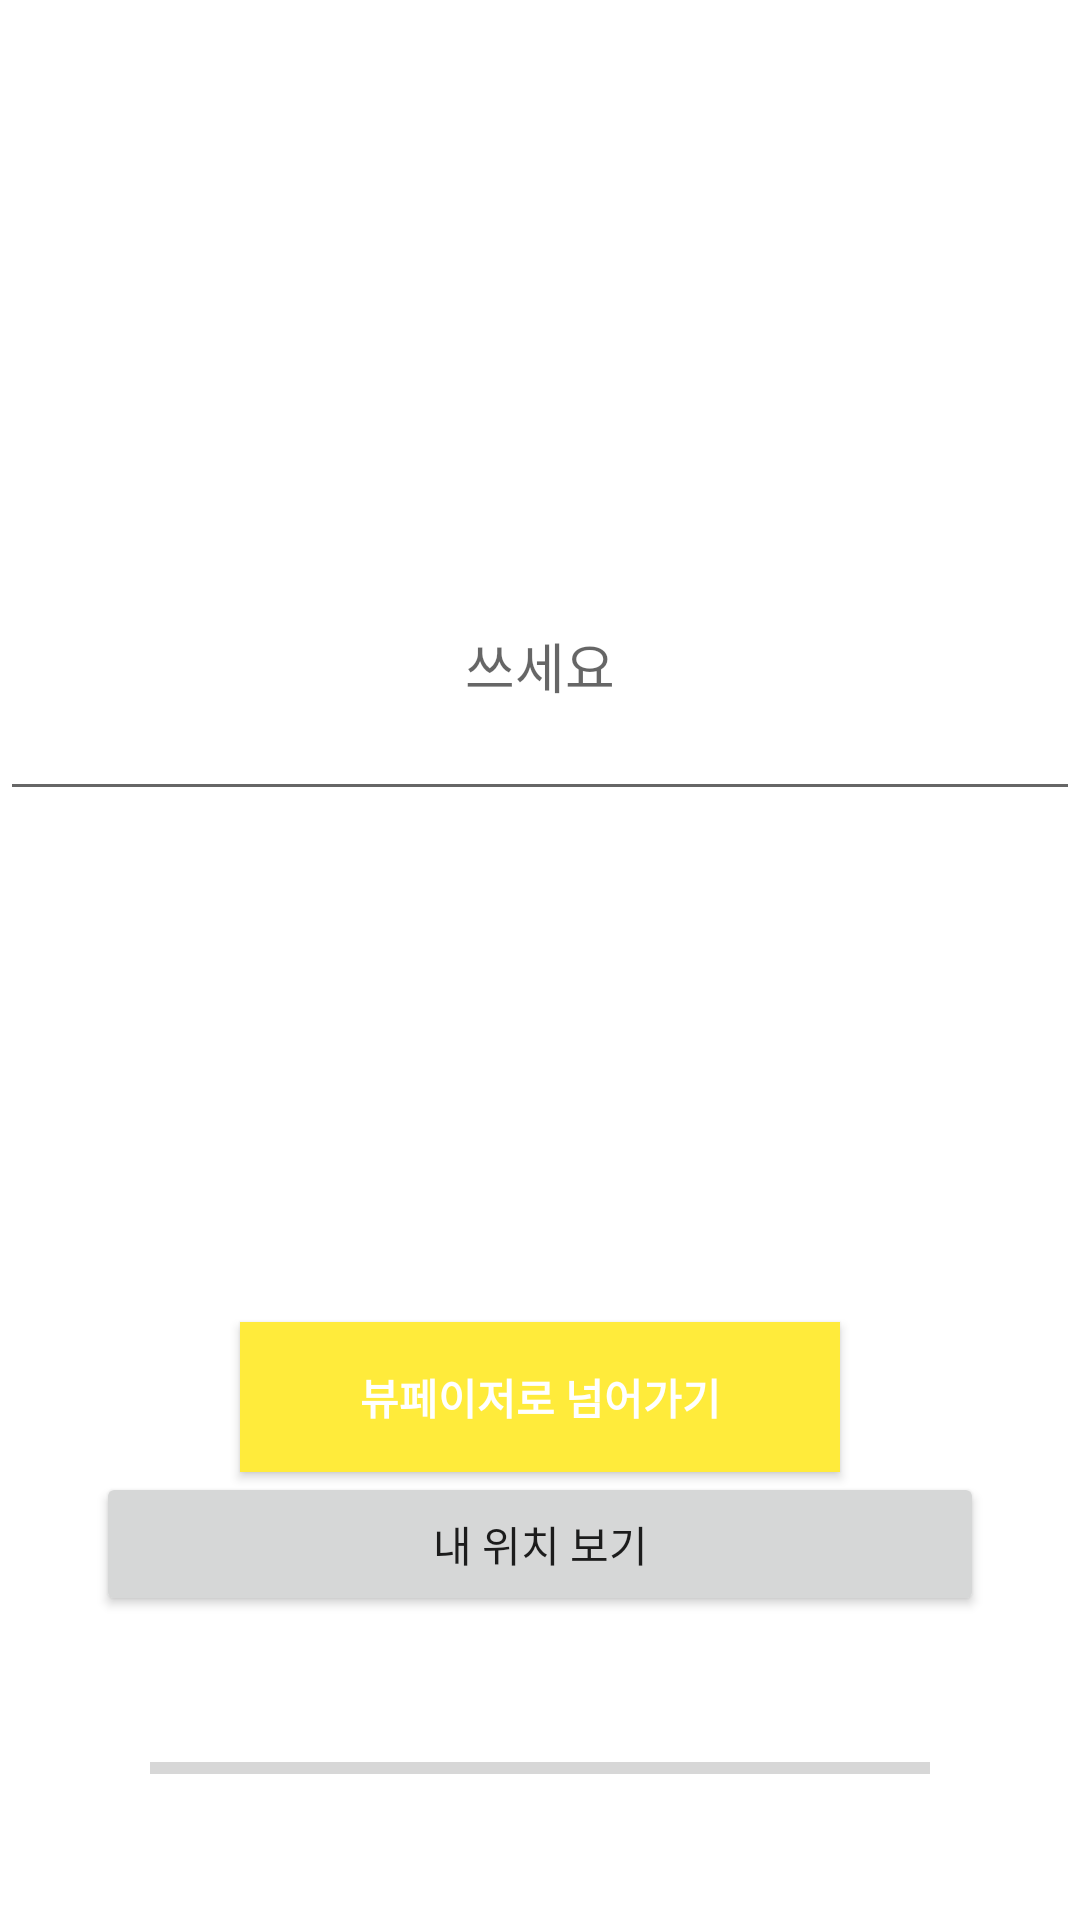

Write the Android layout XML for this screen, with the resource values it uses.
<!-- AndroidManifest.xml: application theme Theme.Viewpager_test -->
<!-- res/layout/activity_main.xml -->
<?xml version="1.0" encoding="utf-8"?>
<androidx.constraintlayout.widget.ConstraintLayout xmlns:android="http://schemas.android.com/apk/res/android"
    xmlns:app="http://schemas.android.com/apk/res-auto"
    xmlns:tools="http://schemas.android.com/tools"
    android:layout_width="match_parent"
    android:layout_height="match_parent"
    tools:context=".MainActivity">


    <Button
        android:id="@+id/btn"
        android:layout_width="200dp"
        android:layout_height="50dp"
        android:layout_marginTop="291dp"
        android:background="@color/black"
        android:backgroundTint="#FFEB3B"
        android:foregroundTint="#FFFFFF"
        android:gravity="center"
        android:scrollbarThumbVertical="@color/white"
        android:text="뷰페이저로 넘어가기"
        android:textColor="@color/white"
        android:textColorLink="#FFFFFF"
        android:textStyle="bold"
        app:layout_constraintBottom_toBottomOf="parent"
        app:layout_constraintEnd_toEndOf="parent"
        app:layout_constraintStart_toStartOf="parent"
        app:layout_constraintTop_toTopOf="parent"
        app:rippleColor="@color/black" />

    <EditText
        android:id="@+id/messageInput"
        android:layout_width="match_parent"
        android:layout_height="100dp"
        android:gravity="center"
        android:hint="쓰세요"
        app:layout_constraintBottom_toTopOf="@+id/btn"
        app:layout_constraintTop_toTopOf="parent" />

    <ProgressBar
        android:id="@+id/progressBar"
        style="?android:attr/progressBarStyleHorizontal"
        android:layout_width="0dp"
        android:layout_height="0dp"
        android:layout_marginStart="50dp"
        android:layout_marginEnd="50dp"
        app:layout_constraintBottom_toBottomOf="parent"
        app:layout_constraintEnd_toEndOf="parent"
        app:layout_constraintStart_toStartOf="parent"
        app:layout_constraintTop_toBottomOf="@+id/btn_location" />

    <Button
        android:id="@+id/btn_location"
        android:layout_width="0dp"
        android:layout_height="wrap_content"
        android:layout_marginStart="32dp"
        android:layout_marginEnd="32dp"
        android:text="내 위치 보기"
        app:layout_constraintEnd_toEndOf="parent"
        app:layout_constraintStart_toStartOf="parent"
        app:layout_constraintTop_toBottomOf="@+id/btn" />


</androidx.constraintlayout.widget.ConstraintLayout>
<!-- resources referenced by this layout -->
<resources>
  <style name="Theme.Viewpager_test" parent="Theme.MaterialComponents.DayNight.DarkActionBar">
          
          <item name="colorPrimary">@color/purple_500</item>
          <item name="colorPrimaryVariant">@color/purple_700</item>
          <item name="colorOnPrimary">@color/white</item>
          
          <item name="colorSecondary">@color/teal_200</item>
          <item name="colorSecondaryVariant">@color/teal_700</item>
          <item name="colorOnSecondary">@color/black</item>
          
          <item name="android:statusBarColor" tools:targetApi="l">?attr/colorPrimaryVariant</item>
          
      </style>
  <!-- not gathered from this repository: default colours our renderer supplied (Android Studio template values) -->
  <color name="purple_500">#FF6200EE</color>
  <color name="purple_700">#FF3700B3</color>
  <color name="teal_200">#FF03DAC5</color>
  <color name="teal_700">#FF018786</color>
  <color name="black">#FF000000</color>
  <color name="white">#FFFFFFFF</color>
</resources>
